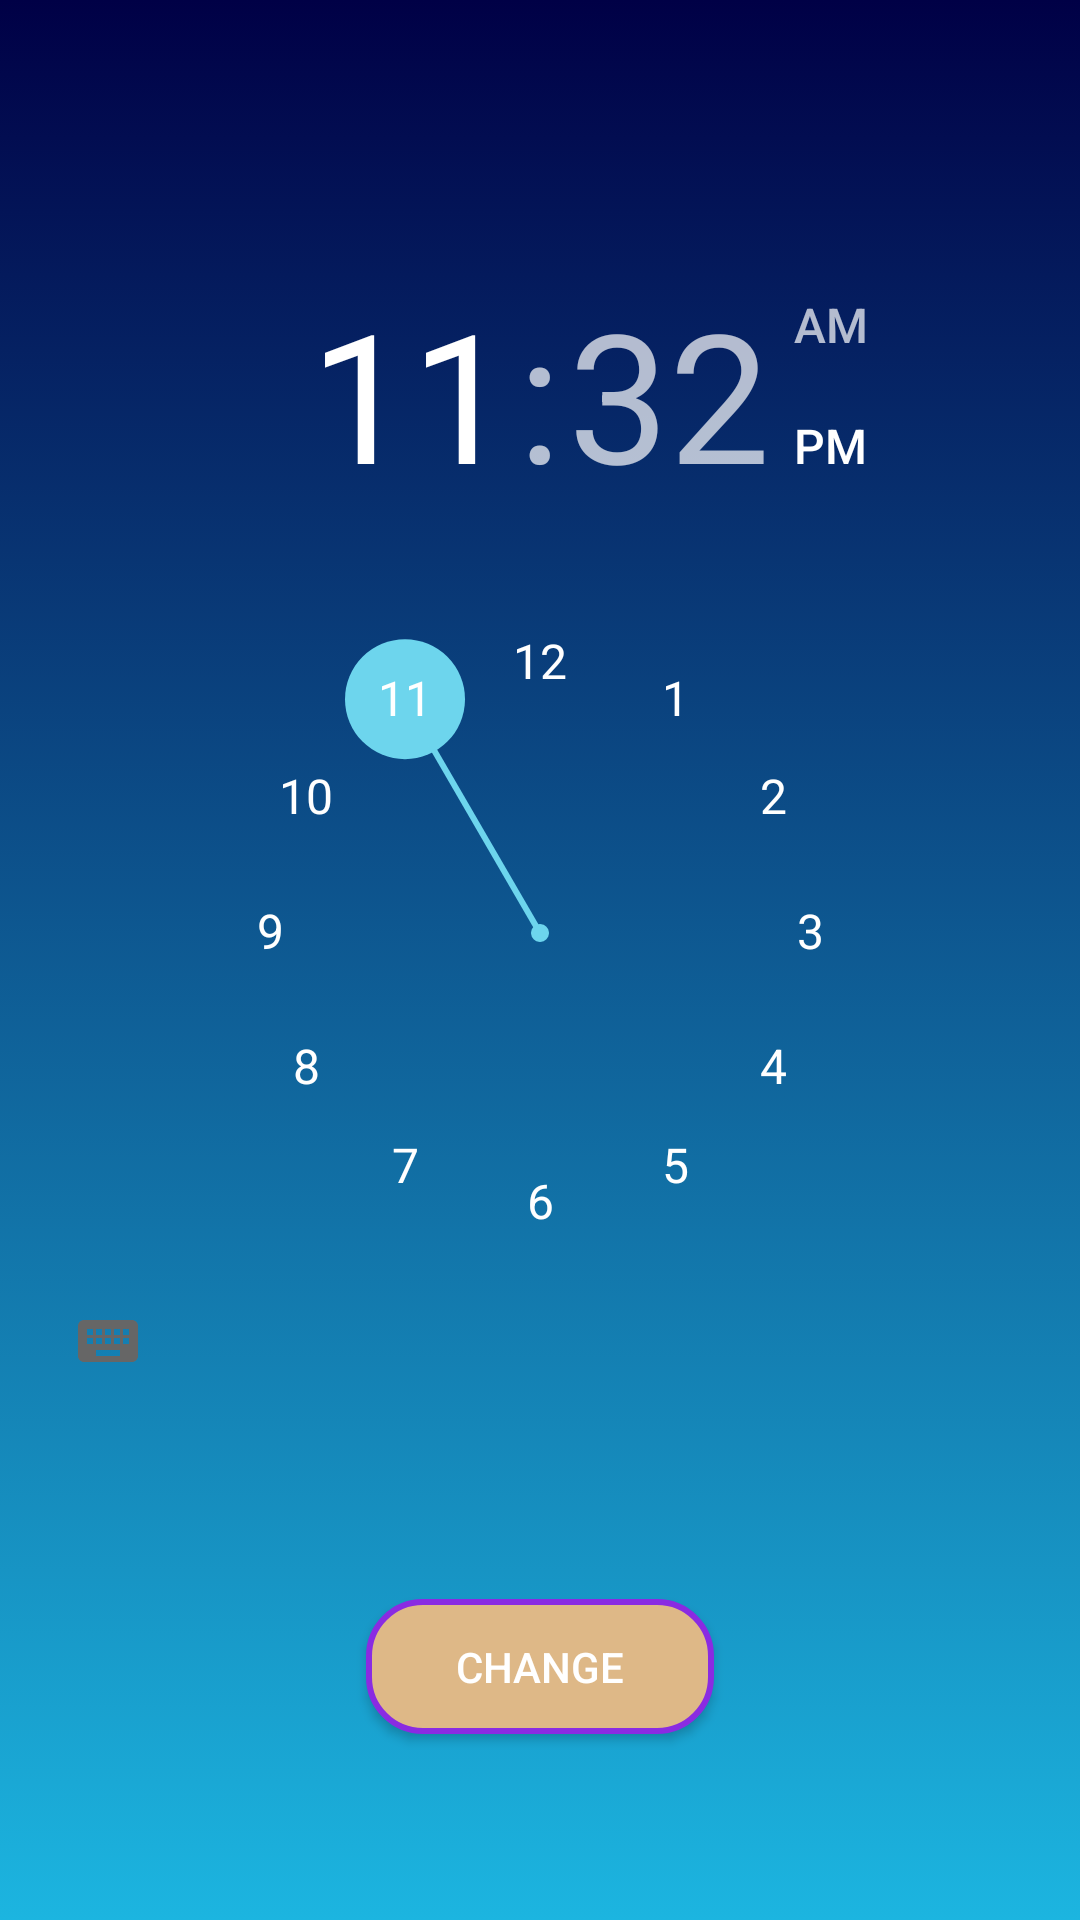

This screen was rendered from an Android layout file. Write that file and the resources it references.
<!-- AndroidManifest.xml: application theme Theme.AdaptiveCharging -->
<!-- res/layout/activity_settings.xml -->
<?xml version="1.0" encoding="utf-8"?>
<androidx.constraintlayout.widget.ConstraintLayout xmlns:android="http://schemas.android.com/apk/res/android"
    xmlns:app="http://schemas.android.com/apk/res-auto"
    xmlns:tools="http://schemas.android.com/tools"
    android:layout_width="match_parent"
    android:layout_height="match_parent"
    tools:context=".Settings"
    android:background="@drawable/bgc2">

    <Button
        android:id="@+id/button1"
        android:layout_width="116dp"
        android:layout_height="45dp"
        android:layout_alignParentBottom="true"
        android:layout_centerHorizontal="true"
        android:background="@drawable/buttonbg"
        android:text="Change"
        android:textColor="#ffff"
        app:layout_constraintBottom_toBottomOf="parent"
        app:layout_constraintEnd_toEndOf="parent"
        app:layout_constraintStart_toStartOf="parent"
        app:layout_constraintTop_toBottomOf="@+id/timePicker" />

    <TimePicker
        android:id="@+id/timePicker"
        android:layout_width="wrap_content"
        android:layout_height="wrap_content"
        style="@style/TimePickerDialogStyle"
        app:layout_constraintBottom_toBottomOf="parent"
        app:layout_constraintTop_toTopOf="parent"
        app:layout_constraintVertical_bias="0.33"

        tools:ignore="MissingConstraints"
        tools:layout_editor_absoluteX="0dp" />

</androidx.constraintlayout.widget.ConstraintLayout>
<!-- resources referenced by this layout -->
<resources>
  <!-- drawable bgc2 (drawable) -->
  <?xml version="1.0" encoding="utf-8"?>
  <selector xmlns:android="http://schemas.android.com/apk/res/android">
      <item>
          <shape>
              <gradient android:angle="90"
                  android:startColor="#1CB5E0"
                  android:endColor="#000046"
                  android:type="linear"/>
          </shape>
  
      </item>
  
  </selector>
  <!-- drawable buttonbg (drawable) -->
  <?xml version="1.0" encoding="utf-8"?>
  <selector xmlns:android="http://schemas.android.com/apk/res/android">
      <item>
          <shape android:shape="rectangle">
              <solid android:color="#DEB887"/>
              <stroke android:color="#8A2BE2" android:width="2dp" />
              
              <corners android:radius="18dp" />
          </shape>
      </item>
  </selector>
  <style name="TimePickerDialogStyle" parent="@android:style/Widget.Material.Light.TimePicker">
          <item name="colorAccent">#12FFF7</item>
          <item name="android:numbersTextColor">#fff</item>
          <item name="android:numbersBackgroundColor">#0000ffff</item>
          <item name="android:timePickerMode">clock</item>
          <item name="android:headerBackground"> #0000ffff</item>
      </style>
  <style name="Theme.AdaptiveCharging" parent="Theme.MaterialComponents.DayNight.DarkActionBar">
          
          <item name="colorPrimary">@color/colorPrimary</item>
          <item name="colorPrimaryVariant">@color/colorPrimary</item>
          <item name="colorOnPrimary">@color/white</item>
          
          <item name="colorSecondary">#6dd5ed</item>
          <item name="colorSecondaryVariant">@color/teal_700</item>
          <item name="colorOnSecondary">@color/black</item>
          
          <item name="android:statusBarColor" tools:targetApi="l">@color/cardview_dark_background</item>
          
          <item name="android:timePickerDialogTheme">@style/TimePickerDialogTheme</item>
      </style>
  <color name="colorPrimary">#6dd5ed</color>
  <style name="TimePickerDialogTheme" parent="@style/Theme.AppCompat.Light.Dialog">
          <item name="colorAccent">#FF0099</item>
          <item name="android:timePickerStyle">@style/TimePickerDialogStyle</item>
      </style>
  <!-- not gathered from this repository: default colours our renderer supplied (Android Studio template values) -->
  <color name="teal_700">#FF018786</color>
  <color name="black">#FF000000</color>
  <color name="white">#FFFFFFFF</color>
</resources>
